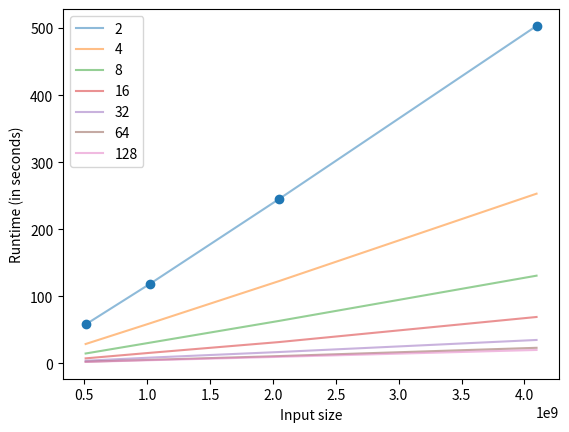

Reproduce this figure in Python. (Note: this script raises an exception after producing the figure.)
import matplotlib.pyplot as plt

processors_2 = [[512000000, 58171676/1000000], [1024000000, 118790569/1000000], [2048000000, 244982002/1000000], [4096000000, 503177333/1000000]]
processors_4 = [[512000000, 29017068/1000000], [1024000000, 59889006/1000000], [2048000000, 122724973/1000000], [4096000000, 253117140/1000000]]
processors_8 = [[512000000, 14871957/1000000], [1024000000, 31016618/1000000], [2048000000, 63405301/1000000], [4096000000, 130879347/1000000]]
processors_16 = [[512000000, 7633020/1000000], [1024000000, 15884688/1000000], [2048000000, 31889605/1000000], [4096000000, 69306725/1000000]]
processors_32 = [[512000000, 4093391/1000000], [1024000000, 8729126/1000000], [2048000000, 17059356/1000000], [4096000000, 35045324/1000000]]
processors_64 = [[512000000, 2568863/1000000], [1024000000, 5408739/1000000], [2048000000, 11020239/1000000], [4096000000, 23357375/1000000]]
processors_128 = [[512000000, 2313368/1000000], [1024000000, 4863716/1000000], [2048000000, 9870920/1000000], [4096000000, 20131978/1000000]]

def plot_seconds():
    plt.clf()

    x1, y1 = zip(*processors_2)
    x2, y2 = zip(*processors_4)
    x3, y3 = zip(*processors_8)
    x4, y4 = zip(*processors_16)
    x5, y5 = zip(*processors_32)
    x6, y6 = zip(*processors_64)
    x7, y7 = zip(*processors_128)

    plt.plot(x1, y1, alpha=0.5, label="2")
    plt.plot(x2, y2, alpha=0.5, label="4")
    plt.plot(x3, y3, alpha=0.5, label="8")
    plt.plot(x4, y4, alpha=0.5, label="16")
    plt.plot(x5, y5, alpha=0.5, label="32")
    plt.plot(x6, y6, alpha=0.5, label="64")
    plt.plot(x7, y7, alpha=0.5, label="128")

    plt.scatter(x1, y1)

    plt.xlabel("Input size")
    plt.ylabel("Runtime (in seconds)")

    plt.legend()

    plt.savefig("figures/runtimes.png")


if __name__ == "__main__":
    plot_seconds()


